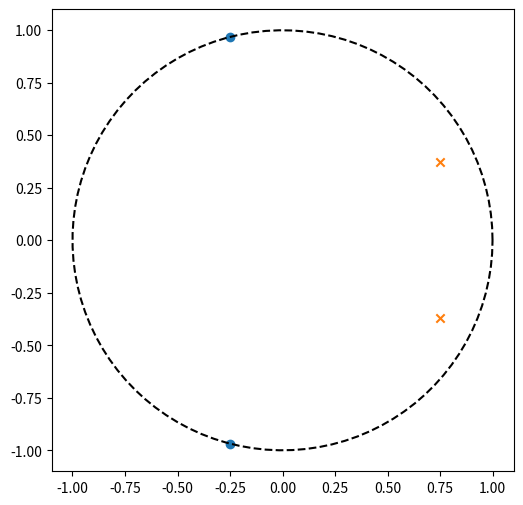

Recreate this plot in Python.
import numpy as np
import matplotlib.pyplot as plt

num = [1, 0.5, 1]
denom = [1, -1.5, 0.7]

zeros = np.roots(num)
poles = np.roots(denom)

theta = np.linspace(0, 2 * np.pi, 100)

fig, ax = plt.subplots(figsize=(6,6))

ax.plot(np.cos(theta), np.sin(theta), 'k--')
ax.scatter(np.real(zeros), np.imag(zeros), marker='o')
ax.scatter(np.real(poles), np.imag(poles), marker='x')

ax.set_aspect('equal')

plt.show()
